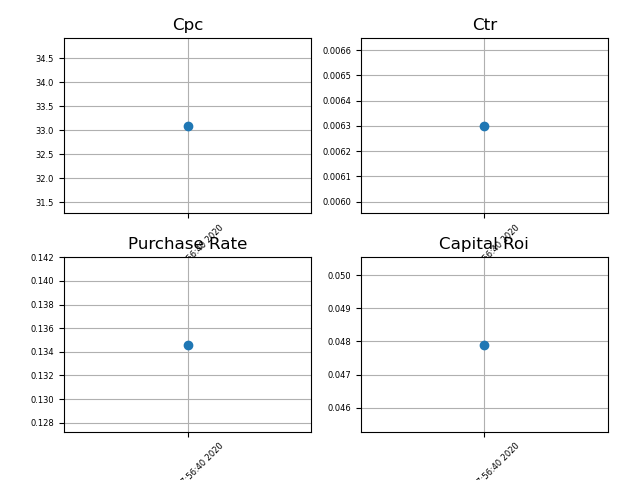

The data file committed next to this chart (first rows):
campaign_name, date_start, date_stop, impressions, landing_page_view, spend, calc_cpc, calc_ctr, net_quantity, total_sales, cost, capital_roi
skmei 1250, 2020-06-28, Fri Jul  3 17:56:40 2020, 16495, 104, 3442, 33.09, 0.0063, 14.0, 109200, 5104, 0.04791
